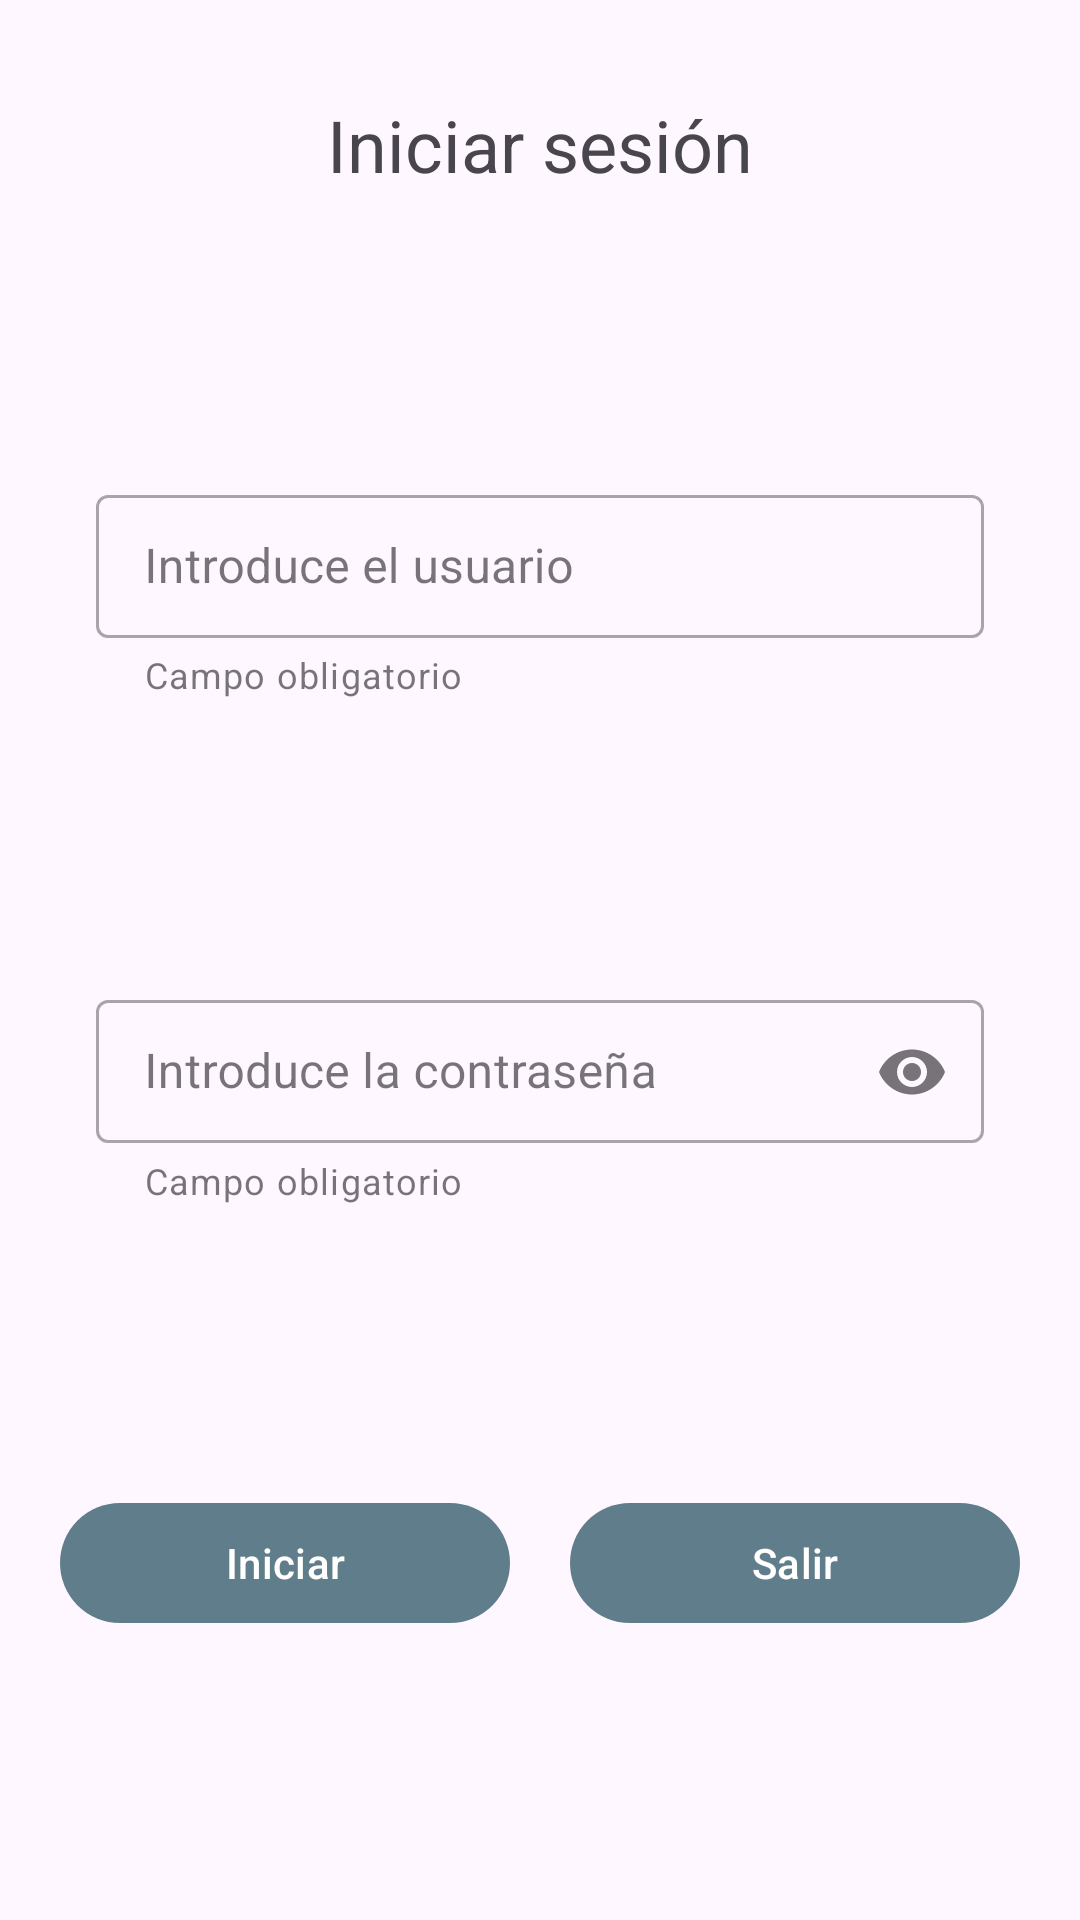

Here is an Android app screen rendered from its layout file. Give the layout XML and the strings, colors and styles it references.
<!-- AndroidManifest.xml: application theme Theme.Bancoivtogi -->
<!-- res/layout/activity_login.xml -->
<?xml version="1.0" encoding="utf-8"?>
<androidx.constraintlayout.widget.ConstraintLayout xmlns:android="http://schemas.android.com/apk/res/android"
    xmlns:app="http://schemas.android.com/apk/res-auto"
    xmlns:tools="http://schemas.android.com/tools"
    android:layout_width="match_parent"
    android:layout_height="match_parent"
    tools:context=".activities.LoginActivity">

    <TextView
        android:id="@+id/tvTitle"
        style="@style/titleTV"
        android:text="@string/title_login"
        app:layout_constraintEnd_toEndOf="parent"
        app:layout_constraintStart_toStartOf="parent"
        app:layout_constraintTop_toTopOf="parent" />

    <com.google.android.material.textfield.TextInputLayout
        android:id="@+id/tilUser"
        style="@style/Widget.MaterialComponents.TextInputLayout.OutlinedBox.Dense"
        android:layout_width="0dp"
        android:layout_height="wrap_content"
        android:layout_marginHorizontal="@dimen/til_margin"
        android:hint="@string/til_user"
        app:helperText="@string/input_required"
        app:layout_constraintBottom_toTopOf="@id/tilPassword"
        app:layout_constraintEnd_toEndOf="parent"
        app:layout_constraintStart_toStartOf="parent"
        app:layout_constraintTop_toBottomOf="@+id/tvTitle">

        <com.google.android.material.textfield.TextInputEditText
            android:id="@+id/tietUser"
            android:layout_width="match_parent"
            android:layout_height="wrap_content"
            android:inputType="text" />

    </com.google.android.material.textfield.TextInputLayout>

    <com.google.android.material.textfield.TextInputLayout
        android:id="@+id/tilPassword"
        style="@style/Widget.MaterialComponents.TextInputLayout.OutlinedBox.Dense"
        android:layout_width="0dp"
        android:layout_height="wrap_content"
        android:layout_marginHorizontal="@dimen/til_margin"
        android:hint="@string/til_password"
        app:endIconMode="password_toggle"
        app:helperText="@string/input_required"
        app:layout_constraintBottom_toTopOf="@id/btnLogin"
        app:layout_constraintEnd_toEndOf="parent"
        app:layout_constraintStart_toStartOf="parent"
        app:layout_constraintTop_toBottomOf="@+id/tilUser">

        <com.google.android.material.textfield.TextInputEditText
            android:id="@+id/tietPassword"
            android:layout_width="match_parent"
            android:layout_height="wrap_content"
            android:inputType="textPassword" />

    </com.google.android.material.textfield.TextInputLayout>

    <com.google.android.material.button.MaterialButton
        android:id="@+id/btnLogin"
        style="@style/button"
        android:text="@string/login_button"
        app:layout_constraintBottom_toBottomOf="parent"
        app:layout_constraintEnd_toStartOf="@+id/btnExit"
        app:layout_constraintStart_toStartOf="parent"
        app:layout_constraintTop_toBottomOf="@id/tilPassword" />

    <com.google.android.material.button.MaterialButton
        android:id="@+id/btnExit"
        style="@style/button"
        android:text="@string/exit"
        app:layout_constraintBottom_toBottomOf="@id/btnLogin"
        app:layout_constraintEnd_toEndOf="parent"
        app:layout_constraintStart_toEndOf="@+id/btnLogin"
        app:layout_constraintTop_toTopOf="@id/btnLogin" />


</androidx.constraintlayout.widget.ConstraintLayout>
<!-- resources referenced by this layout -->
<resources>
  <dimen name="til_margin">32dp</dimen>
  <string name="exit">Salir</string>
  <string name="input_required">Campo obligatorio</string>
  <string name="login_button">Iniciar</string>
  <string name="til_password">Introduce la contraseña</string>
  <string name="til_user">Introduce el usuario</string>
  <string name="title_login">Iniciar sesión</string>
  <style name="button">
          <item name="android:layout_width">150dp</item>
          <item name="android:layout_height">wrap_content</item>
      </style>
  <style name="titleTV">
          <item name="android:layout_width">wrap_content</item>
          <item name="android:layout_height">wrap_content</item>
          <item name="android:layout_marginTop">@dimen/title_margin</item>
          <item name="android:textSize">24sp</item>
      </style>
  <style name="Theme.Bancoivtogi" parent="Base.Theme.Bancoivtogi" />
  <dimen name="title_margin">32dp</dimen>
  <style name="Base.Theme.Bancoivtogi" parent="Theme.Material3.DayNight.NoActionBar">
          
          <item name="colorPrimary">@color/primary</item>
      </style>
  <color name="primary">#607D8B</color>
</resources>
